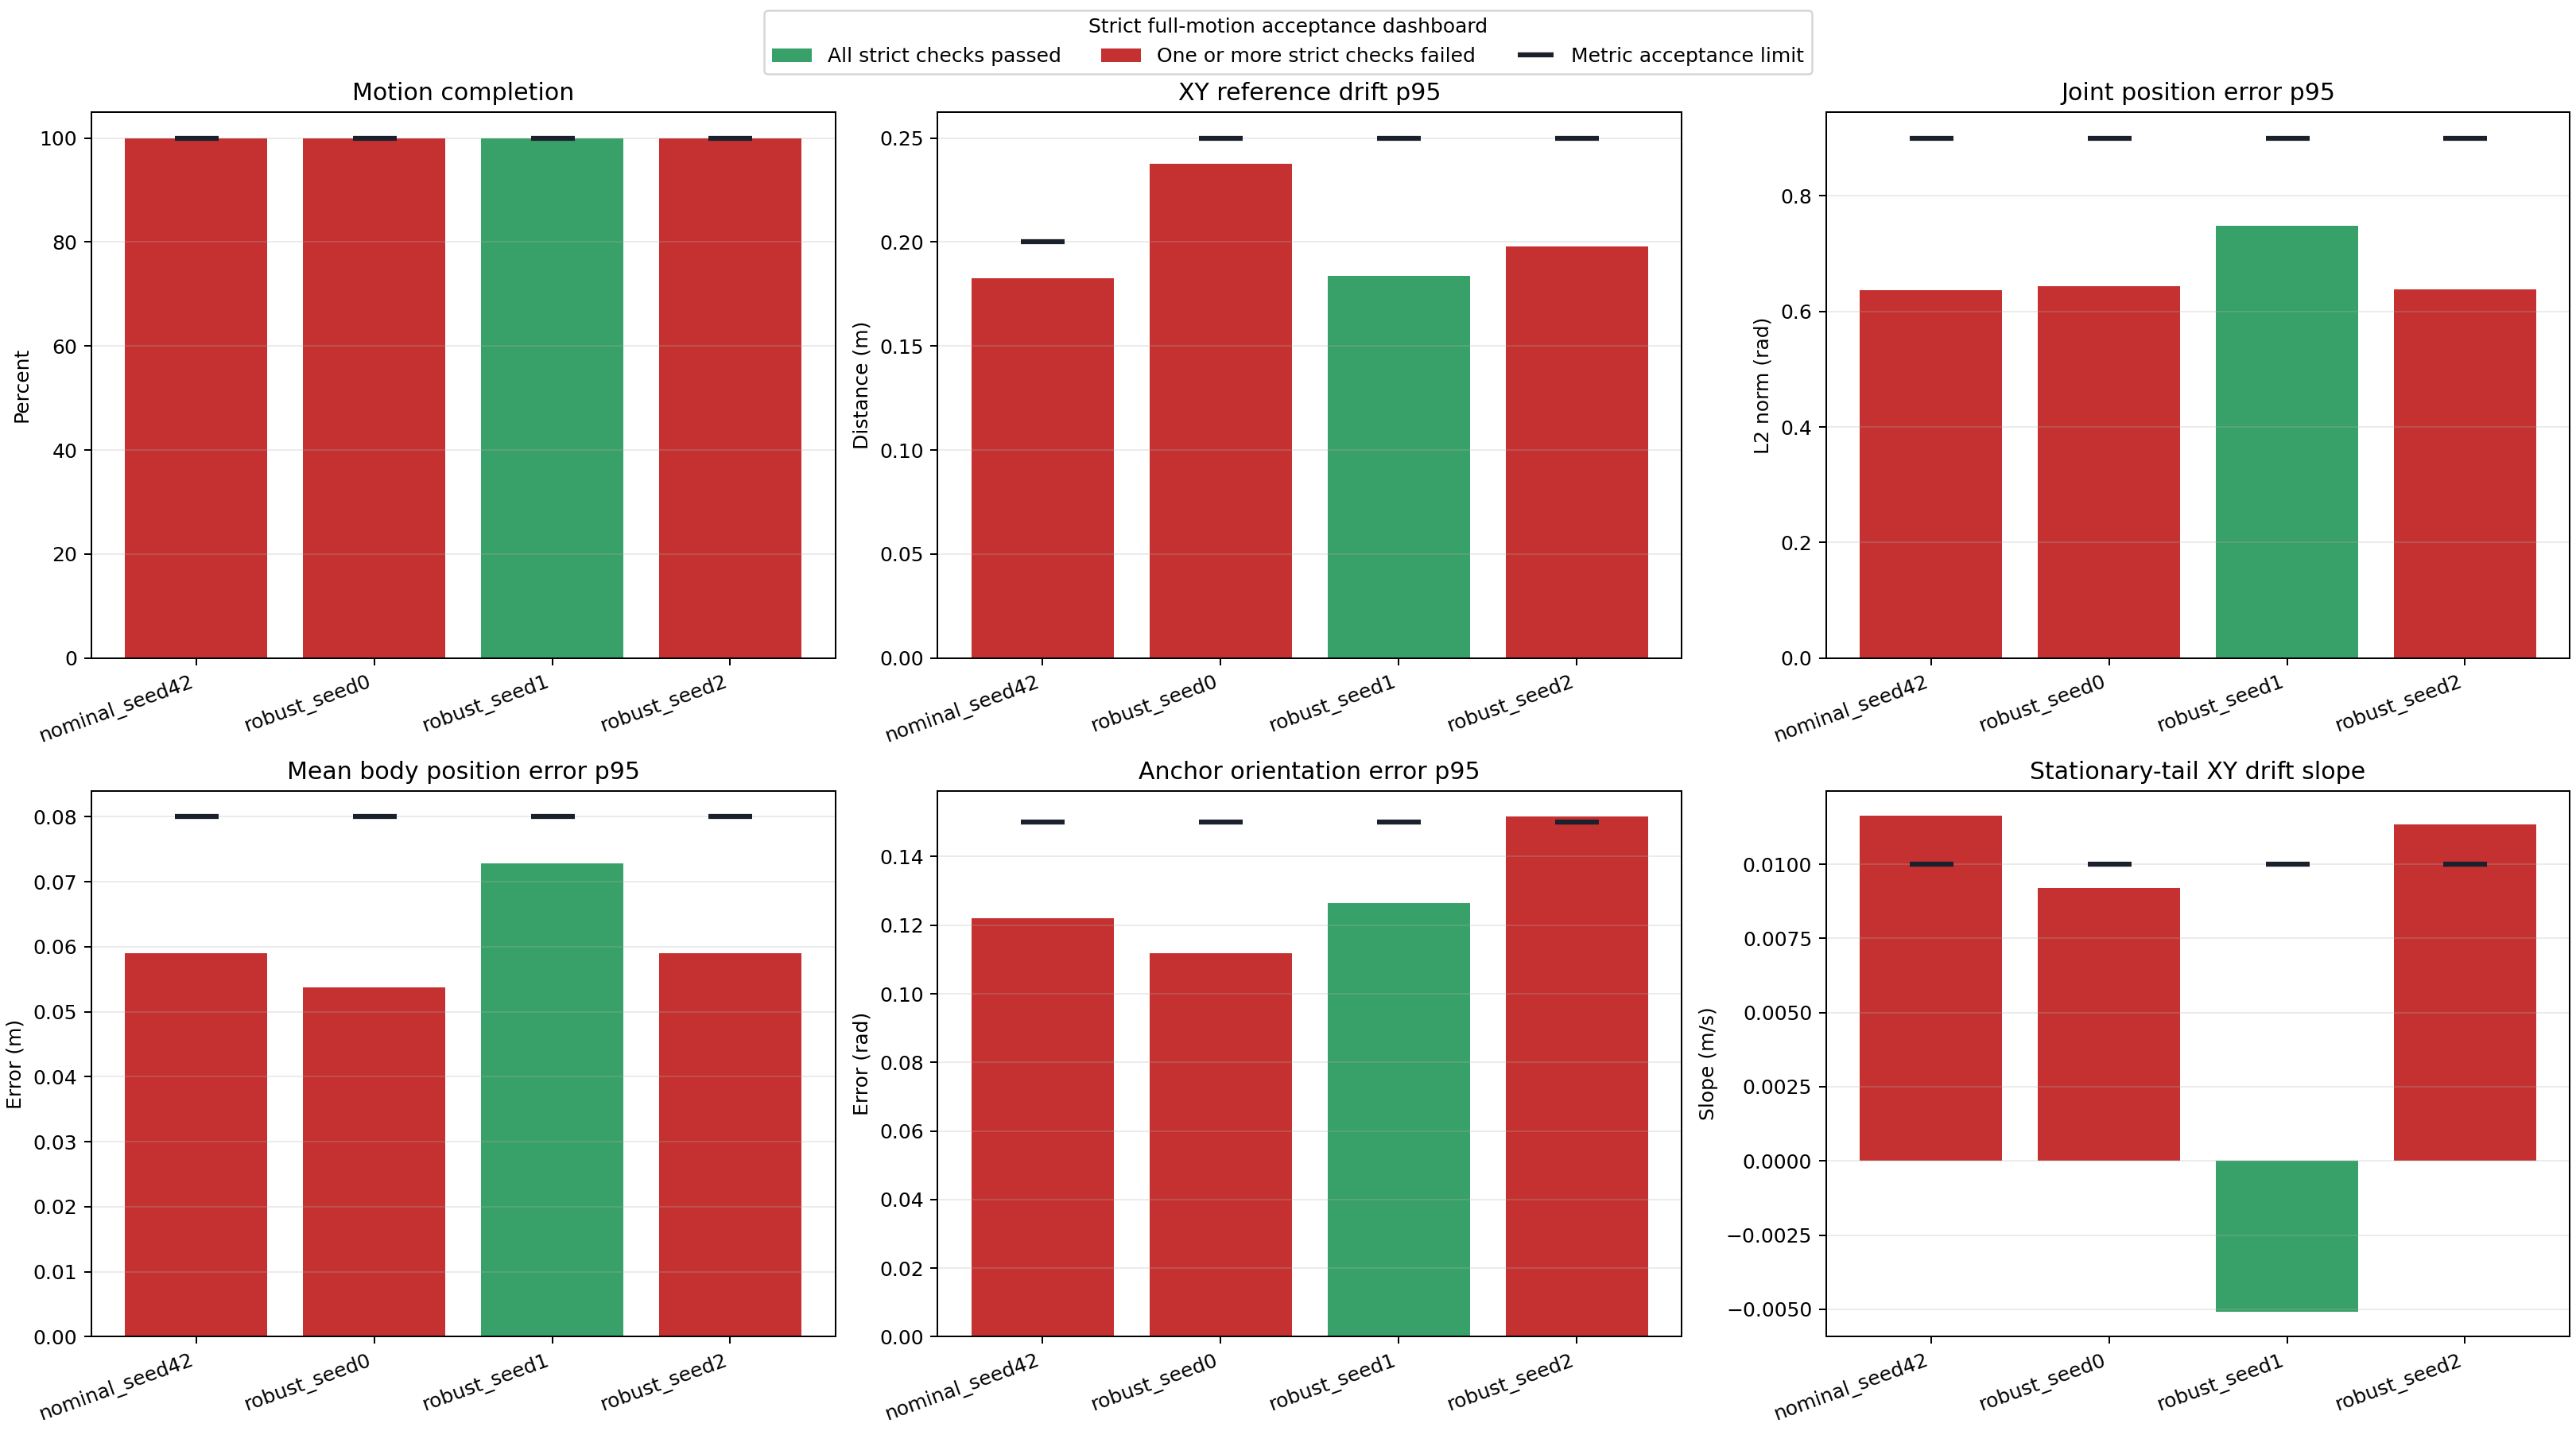

The file beside this chart, header and first rows:
label, logged_steps, motion_total_frames, simulated_duration_s, motion_completion_fraction, motion_completed, exact_motion_frame_sequence, terminal_terms, all_metrics_finite, no_motion_wrap, started_near_platform_center, reward_mean, reward_p95, anchor_pos_mean, anchor_pos_p95, anchor_pos_max, anchor_rot_p95, body_pos_mean, body_pos_p95, body_pos_max, joint_pos_mean, joint_pos_p95, joint_pos_max, max_distance_from_center_m
nominal_seed42, 3972, 3972, 39.72, 1.0, True, True, , True, True, True, 0.07607, 0.08035, 0.1086, 0.1828, 0.2744, 0.1221, 0.0403, 0.05897, 0.07561, 0.4403, 0.6363, 0.8201, 0.6413
robust_seed0, 3972, 3972, 39.72, 1.0, True, True, , True, True, True, 0.07624, 0.08002, 0.09905, 0.2382, 0.3578, 0.1118, 0.03631, 0.05378, 0.09154, 0.4137, 0.644, 1.001, 0.6186
robust_seed1, 3972, 3972, 39.72, 1.0, True, True, , True, True, True, 0.07518, 0.0799, 0.1204, 0.187, 0.2481, 0.1265, 0.04576, 0.07283, 0.1124, 0.4612, 0.7486, 1.124, 0.6354
robust_seed2, 3972, 3972, 39.72, 1.0, True, True, , True, True, True, 0.07576, 0.08044, 0.09078, 0.1986, 0.2547, 0.1516, 0.0365, 0.05903, 0.08358, 0.4157, 0.6378, 0.9423, 0.5963
